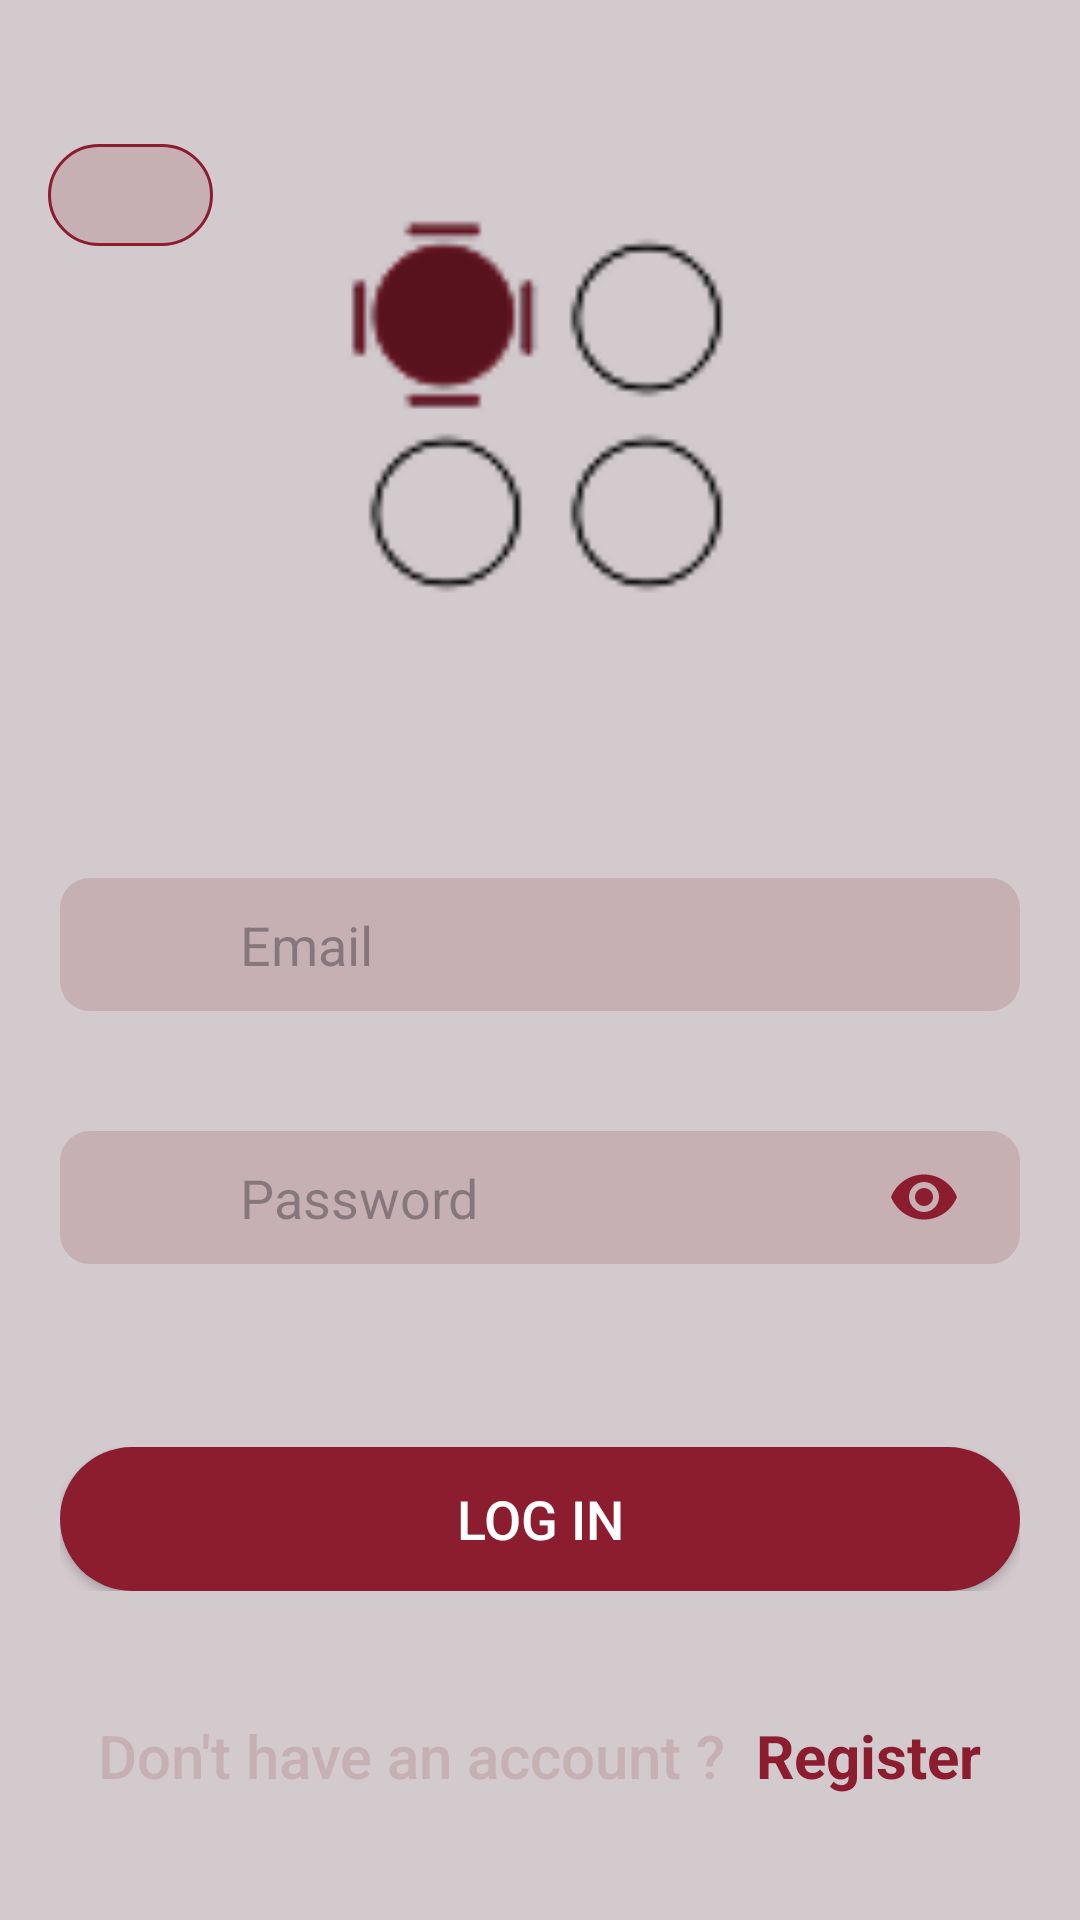

This screen was rendered from an Android layout file. Write that file and the resources it references.
<!-- AndroidManifest.xml: application theme Theme.MiddleCourseProject -->
<!-- res/layout/fragment_login.xml -->
<?xml version="1.0" encoding="utf-8"?>
<androidx.constraintlayout.widget.ConstraintLayout
    xmlns:android="http://schemas.android.com/apk/res/android"
    xmlns:tools="http://schemas.android.com/tools"
    android:layout_width="match_parent"
    android:layout_height="match_parent"
    android:background="@color/main_background"
    xmlns:app="http://schemas.android.com/apk/res-auto"
    tools:context=".presentation.auth.logIn.LoginFragment"
    android:orientation="vertical">

    <androidx.appcompat.widget.LinearLayoutCompat
        android:id="@+id/langToggleButton"
        android:clickable="true"
        android:focusable="true"
        android:layout_width="wrap_content"
        android:layout_height="wrap_content"
        app:layout_constraintTop_toTopOf="parent"
        app:layout_constraintStart_toStartOf="parent"
        android:layout_marginTop="48dp"
        android:layout_marginStart="16dp"
        android:gravity="center"
        android:background="@drawable/language_button"
        android:paddingHorizontal="10dp"
        android:paddingVertical="2dp">

    <androidx.appcompat.widget.AppCompatTextView
        android:id="@+id/languageText"
        android:layout_width="wrap_content"
        android:layout_height="wrap_content"
        android:textColor="#8C1D2F"
        android:layout_marginEnd="5dp"/>

    <androidx.appcompat.widget.AppCompatImageView
        android:id="@+id/languageImage"
        android:layout_width="30dp"
        android:layout_height="30dp"
        />

</androidx.appcompat.widget.LinearLayoutCompat>

    <androidx.appcompat.widget.AppCompatImageView
    android:id="@+id/image"
    android:layout_width="match_parent"
    android:layout_height="180dp"
    android:src="@drawable/logo"
    android:layout_marginTop="10dp"
    app:layout_constraintStart_toStartOf="parent"
    app:layout_constraintEnd_toEndOf="parent"
    app:layout_constraintTop_toTopOf="parent"
    app:layout_constraintBottom_toTopOf="@+id/inputFields"/>

    <androidx.appcompat.widget.LinearLayoutCompat
    android:id="@+id/inputFields"
    android:layout_width="match_parent"
    android:layout_height="wrap_content"
    android:orientation="vertical"
    android:paddingHorizontal="20dp"
    app:layout_constraintStart_toStartOf="parent"
    app:layout_constraintEnd_toEndOf="parent"
    app:layout_constraintTop_toBottomOf="@+id/image"
    app:layout_constraintBottom_toTopOf="@+id/registerButtonContainer">

    <FrameLayout
        android:layout_width="match_parent"
        android:layout_height="wrap_content"
        android:layout_marginVertical="20dp">

        <androidx.appcompat.widget.AppCompatEditText
            android:id="@+id/emailInputLogin"
            android:layout_width="match_parent"
            android:layout_height="wrap_content"
            android:background="@drawable/edit_text"
            android:hint="@string/email"
            android:paddingHorizontal="60dp"
            android:paddingVertical="10dp"/>
        <androidx.appcompat.widget.AppCompatTextView
            android:layout_width="wrap_content"
            android:layout_height="wrap_content"
            android:layout_gravity="start|center"
            android:layout_marginStart="20dp"
            android:drawableStart="@drawable/baseline_email_24"/>

    </FrameLayout>

    <FrameLayout
        android:layout_width="match_parent"
        android:layout_height="wrap_content"
        android:layout_marginVertical="20dp">

        <androidx.appcompat.widget.AppCompatEditText
            android:id="@+id/passwordInputLogin"
            android:layout_width="match_parent"
            android:layout_height="wrap_content"
            android:background="@drawable/edit_text"
            android:hint="@string/password"
            android:paddingHorizontal="60dp"
            android:inputType="textPassword"
            android:paddingVertical="10dp"/>
        <androidx.appcompat.widget.AppCompatTextView
            android:layout_width="wrap_content"
            android:layout_height="wrap_content"
            android:layout_gravity="start|center"
            android:layout_marginStart="20dp"
            android:drawableStart="@drawable/baseline_lock_outline_24"
            />

        <androidx.appcompat.widget.AppCompatTextView
            android:id="@+id/passwordToggleLogin"
            android:layout_width="wrap_content"
            android:layout_height="wrap_content"
            android:layout_gravity="end|center"
            android:layout_marginEnd="20dp"
            android:drawableStart="@drawable/baseline_remove_red_eye_24"/>

    </FrameLayout>

    </androidx.appcompat.widget.LinearLayoutCompat>

    <FrameLayout
    android:id="@+id/registerButtonContainer"
    android:layout_width="match_parent"
    android:layout_height="wrap_content"
    android:layout_marginHorizontal="20dp"
    app:layout_constraintStart_toStartOf="parent"
    app:layout_constraintEnd_toEndOf="parent"
    app:layout_constraintTop_toBottomOf="@+id/inputFields"
    app:layout_constraintBottom_toTopOf="@+id/toRegisterContainer">

    <androidx.appcompat.widget.AppCompatButton
        android:id="@+id/loginButton"
        android:layout_width="match_parent"
        android:layout_height="wrap_content"
        android:text="@string/log_in"
        android:textColor="@color/white"
        android:textSize="18sp"
        android:fontFamily="sans-serif-medium"
        android:background="@drawable/register_button"
        />

    <ProgressBar
        android:id="@+id/loginButtonLoader"
        android:layout_width="40dp"
        android:layout_height="40dp"
        android:layout_gravity="center"
        android:indeterminateTint="@color/white"
        android:visibility="gone"
        />
    </FrameLayout>

    <androidx.appcompat.widget.LinearLayoutCompat
    android:id="@+id/toRegisterContainer"
    android:layout_width="match_parent"
    android:layout_height="wrap_content"
    app:layout_constraintStart_toStartOf="parent"
    app:layout_constraintEnd_toEndOf="parent"
    app:layout_constraintTop_toBottomOf="@+id/registerButtonContainer"
    app:layout_constraintBottom_toBottomOf="parent"
    android:gravity="center">
    <androidx.appcompat.widget.AppCompatTextView
        android:layout_width="wrap_content"
        android:layout_height="wrap_content"
        android:text="@string/don_t_have_an_account"
        android:layout_marginEnd="10dp"
        android:fontFamily="sans-serif-medium"
        android:textSize="20sp"
        android:textColor="@color/second_background"/>
    <androidx.appcompat.widget.AppCompatTextView
        android:layout_width="wrap_content"
        android:layout_height="wrap_content"
        android:id="@+id/toRegisterPage"
        android:text="@string/register"
        android:textSize="20sp"
        android:textColor="#8C1D2F"
        android:clickable="true"
        android:focusable="true"
        android:textStyle="bold"/>
    </androidx.appcompat.widget.LinearLayoutCompat>

</androidx.constraintlayout.widget.ConstraintLayout>
<!-- resources referenced by this layout -->
<resources>
  <color name="main_background">#D3CACE</color>
  <color name="second_background">#C6B0B4</color>58121D
  <color name="white">#FFFFFFFF</color>
  <!-- drawable baseline_remove_red_eye_24 (drawable) -->
  <vector xmlns:android="http://schemas.android.com/apk/res/android" android:height="24dp" android:tint="#8C1D2F" android:viewportHeight="24" android:viewportWidth="24" android:width="24dp">
        
      <path android:fillColor="@android:color/white" android:pathData="M12,4.5C7,4.5 2.73,7.61 1,12c1.73,4.39 6,7.5 11,7.5s9.27,-3.11 11,-7.5c-1.73,-4.39 -6,-7.5 -11,-7.5zM12,17c-2.76,0 -5,-2.24 -5,-5s2.24,-5 5,-5 5,2.24 5,5 -2.24,5 -5,5zM12,9c-1.66,0 -3,1.34 -3,3s1.34,3 3,3 3,-1.34 3,-3 -1.34,-3 -3,-3z"/>
      
  </vector>
  <!-- drawable edit_text (drawable) -->
  <shape xmlns:android="http://schemas.android.com/apk/res/android">
      <corners android:radius="10dp" />
      <solid android:color="@color/second_background" />
  </shape>
  <!-- drawable language_button (drawable) -->
  <shape xmlns:android="http://schemas.android.com/apk/res/android">
      <corners android:radius="30dp" />
      <solid android:color="@color/second_background" />
      <stroke android:width="1dp"
          android:color="@color/main_red"/>
  </shape>
  <!-- drawable logo: png bitmap (drawable, 3109 bytes) -->
  <!-- drawable register_button (drawable) -->
  <shape xmlns:android="http://schemas.android.com/apk/res/android">
      <corners android:radius="30dp" />
      <solid android:color="@color/main_red" />
  </shape>
  <string name="don_t_have_an_account">Don\'t have an account ?</string>
  <string name="email">Email</string>
  <string name="log_in">Log In</string>
  <string name="password">Password</string>
  <string name="register">Register</string>
  <style name="Theme.MiddleCourseProject" parent="Base.Theme.MiddleCourseProject" />
  <color name="main_red">#8C1D2F</color>
  <style name="Base.Theme.MiddleCourseProject" parent="Theme.Material3.DayNight.NoActionBar">
          
          <item name="android:windowBackground">@color/main_red</item>
  
          
          <item name="backgroundColor">@color/main_red</item>
          <item name="colorSurface">@color/main_red</item>
          <item name="colorSurfaceVariant">@color/main_red1</item>
          <item name="colorOnSurface">@color/white</item>
  
          
          <item name="colorPrimary">@color/main_red</item>
          <item name="colorPrimaryDark">@color/header</item>
          <item name="colorAccent">@color/main_red1</item>
          <item name="android:textColorPrimary">@color/white</item>
          <item name="cardBackgroundColor">@color/card_background</item>
      </style>
  <color name="main_red1">#B63146</color>
  <color name="header">#58121D</color>
  <color name="card_background">#1C191A</color>
</resources>
